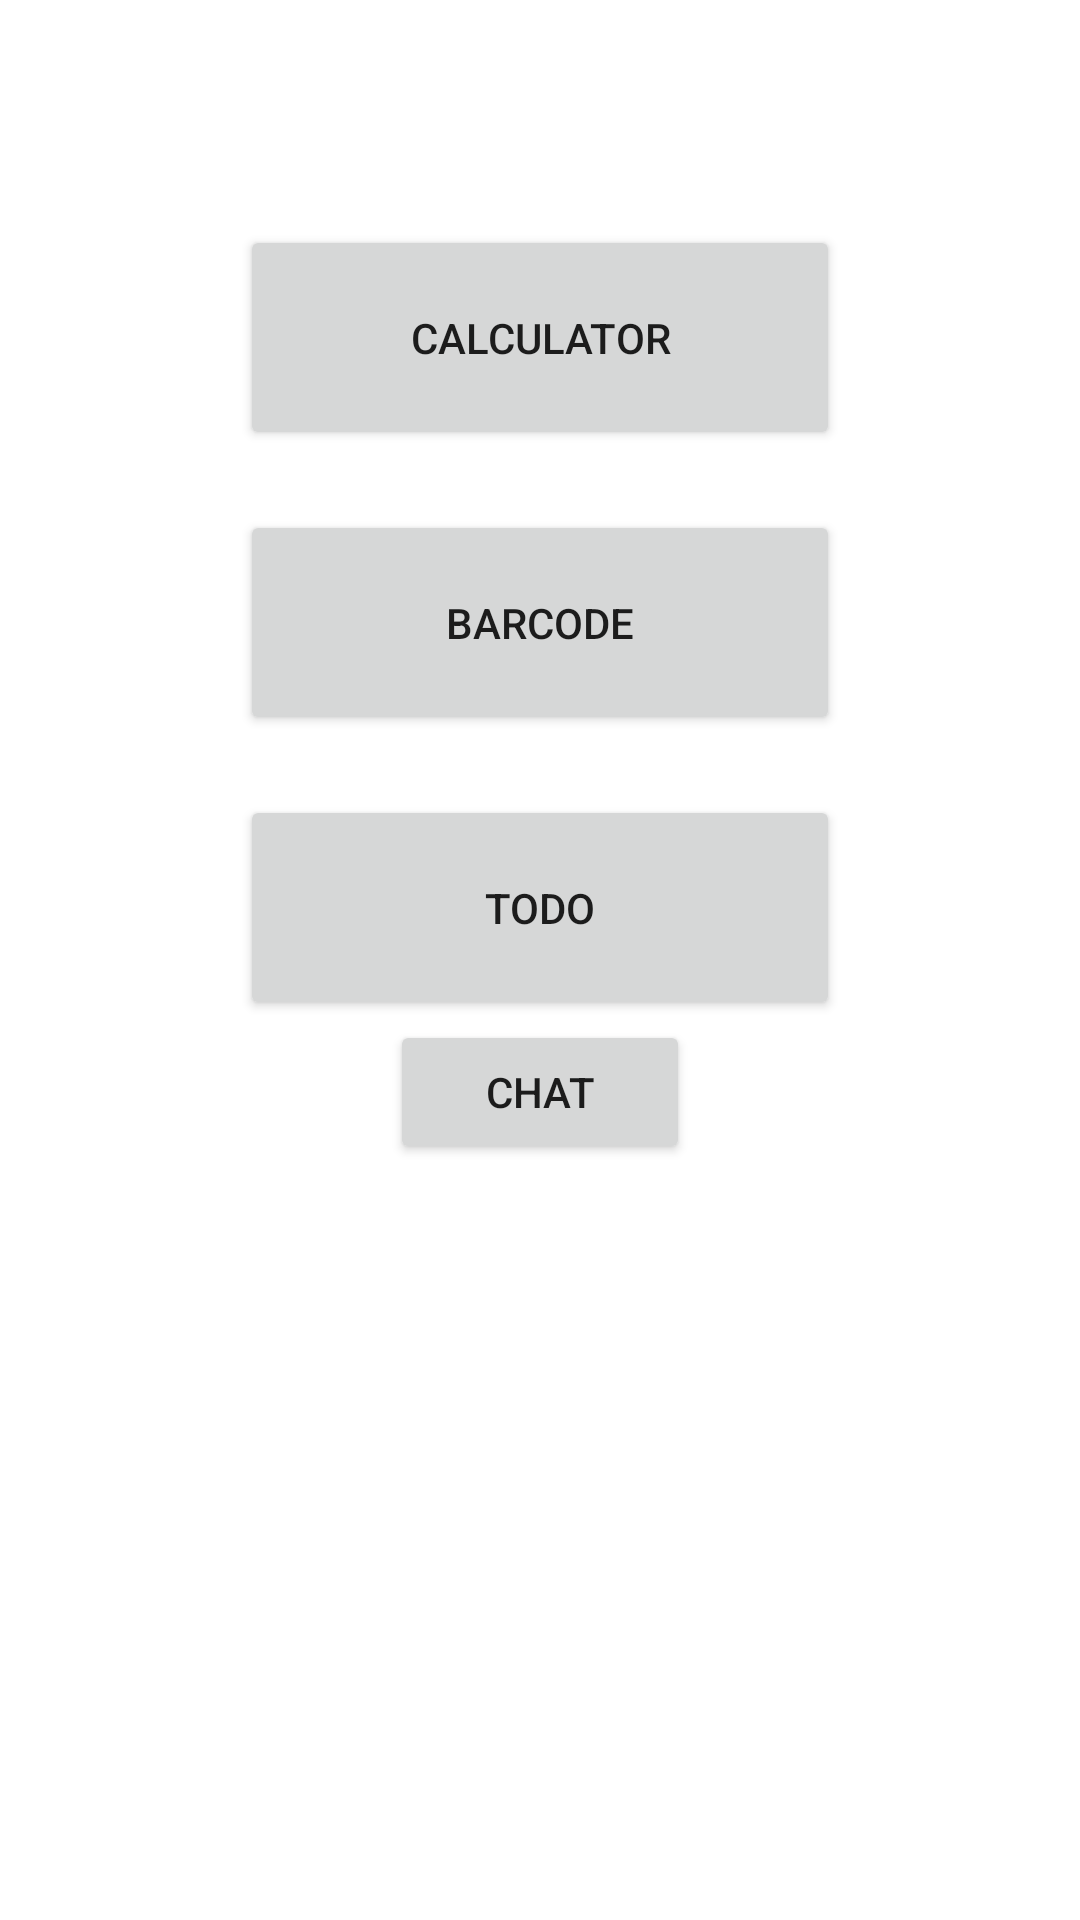

Layout XML and referenced resources for this Android screen:
<!-- AndroidManifest.xml: application theme Theme.Icanmart -->
<!-- res/layout/activity_main.xml -->
<?xml version="1.0" encoding="utf-8"?>
<LinearLayout
        xmlns:android="http://schemas.android.com/apk/res/android"
        xmlns:app="http://schemas.android.com/apk/res-auto"
        xmlns:tools="http://schemas.android.com/tools"
        android:layout_width="match_parent"
        android:layout_height="match_parent"
        android:orientation="vertical"
        android:gravity="center_horizontal">

    <Button
            android:text="calculator"
            android:layout_width="200dp"
            android:layout_height="75dp"
            android:id="@+id/buttonCalc"
            android:layout_marginTop="75dp" />

    <Button
            android:text="barcode"
            android:layout_width="200dp"
            android:layout_height="75dp"
            android:id="@+id/btnBarcode"
            android:layout_marginTop="20dp" />

    <Button
            android:text="todo"
            android:layout_width="200dp"
            android:layout_height="75dp"
            android:id="@+id/buttonTodo"
            android:layout_marginTop="20dp" />

    <Button
            android:text="chat"
            android:layout_width="100dp"
            android:layout_height="wrap_content"
            android:id="@+id/btnChat_MainActivity" />

    <androidx.constraintlayout.widget.ConstraintLayout
            android:layout_width="match_parent"
            android:layout_height="100dp"
            android:layout_marginTop="30dp">

        <androidx.recyclerview.widget.RecyclerView
                android:layout_width="match_parent"
                android:layout_height="100dp"
                app:layout_constraintTop_toTopOf="parent"
                android:layout_marginTop="30dp"
                app:layout_constraintStart_toStartOf="parent"
                app:layout_constraintEnd_toEndOf="parent"
                app:layout_constraintBottom_toBottomOf="parent"
                android:id="@+id/rv" />
    </androidx.constraintlayout.widget.ConstraintLayout>

</LinearLayout>
<!-- resources referenced by this layout -->
<resources>
  <style name="Theme.Icanmart" parent="Theme.MaterialComponents.DayNight.DarkActionBar">
          
          <item name="colorPrimary">#C01430</item>
          <item name="colorPrimaryVariant">#C01430</item>
          <item name="colorOnPrimary">@color/white</item>
          
          <item name="colorSecondary">@color/teal_200</item>
          <item name="colorSecondaryVariant">@color/teal_700</item>
          <item name="colorOnSecondary">@color/black</item>
          
          <item name="android:statusBarColor" tools:targetApi="l">?attr/colorPrimaryVariant</item>
          
      </style>
  <color name="white">#FFFFFFFF</color>
  <color name="teal_200">#FF03DAC5</color>
  <color name="teal_700">#FF018786</color>
  <color name="black">#FF000000</color>
</resources>
